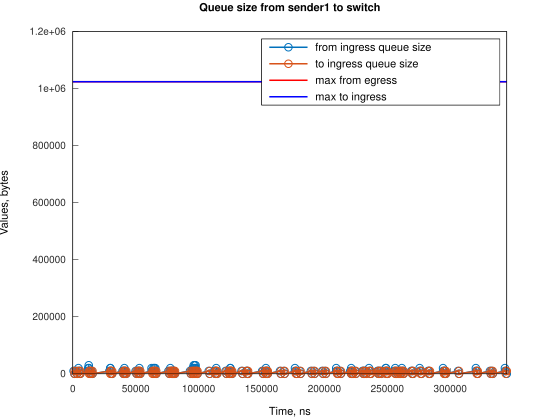

The data file committed next to this chart (first rows):
Time, from_ingress_queue_size, to_ingress_queue_size
624, 10000, nan
1369, 0, 10000
1369, 0, 0
2624, 10000, 0
3369, 0, 10000
3369, 0, 0
4489, 10000, 0
4490, 20000, 0
5235, 10000, 10000
5236, 10000, 0
5980, 0, 10000
5981, 0, 0
12220, 10000, 0
12221, 20000, 0
12687, 30000, 0
12966, 20000, 10000
12970, 20000, 0
13711, 10000, 10000
13712, 10000, 0
14456, 0, 10000
14456, 0, 0
14921, 10000, 0
15666, 0, 10000
15670, 0, 0
29079, 10000, 0
29823, 20000, 0
29824, 10000, 10000
29824, 20000, 10000
29825, 20000, 0
30570, 10000, 10000
30571, 10000, 0
31315, 0, 10000
31316, 0, 0
39509, 10000, 0
40254, 0, 10000
40254, 10000, 10000
40256, 10000, 0
40999, 0, 10000
40999, 10000, 10000
41000, 20000, 10000
41001, 20000, 0
41744, 10000, 10000
41745, 10000, 0
42489, 0, 10000
42490, 0, 0
49941, 10000, 0
50686, 0, 10000
50687, 0, 0
51429, 10000, 0
52174, 0, 10000
52175, 10000, 10000
52177, 10000, 0
52919, 20000, 0
52920, 10000, 10000
52921, 10000, 0
53665, 0, 10000
53666, 0, 0
62606, 10000, 0
62607, 20000, 0
63351, 10000, 10000
... 249 more rows
